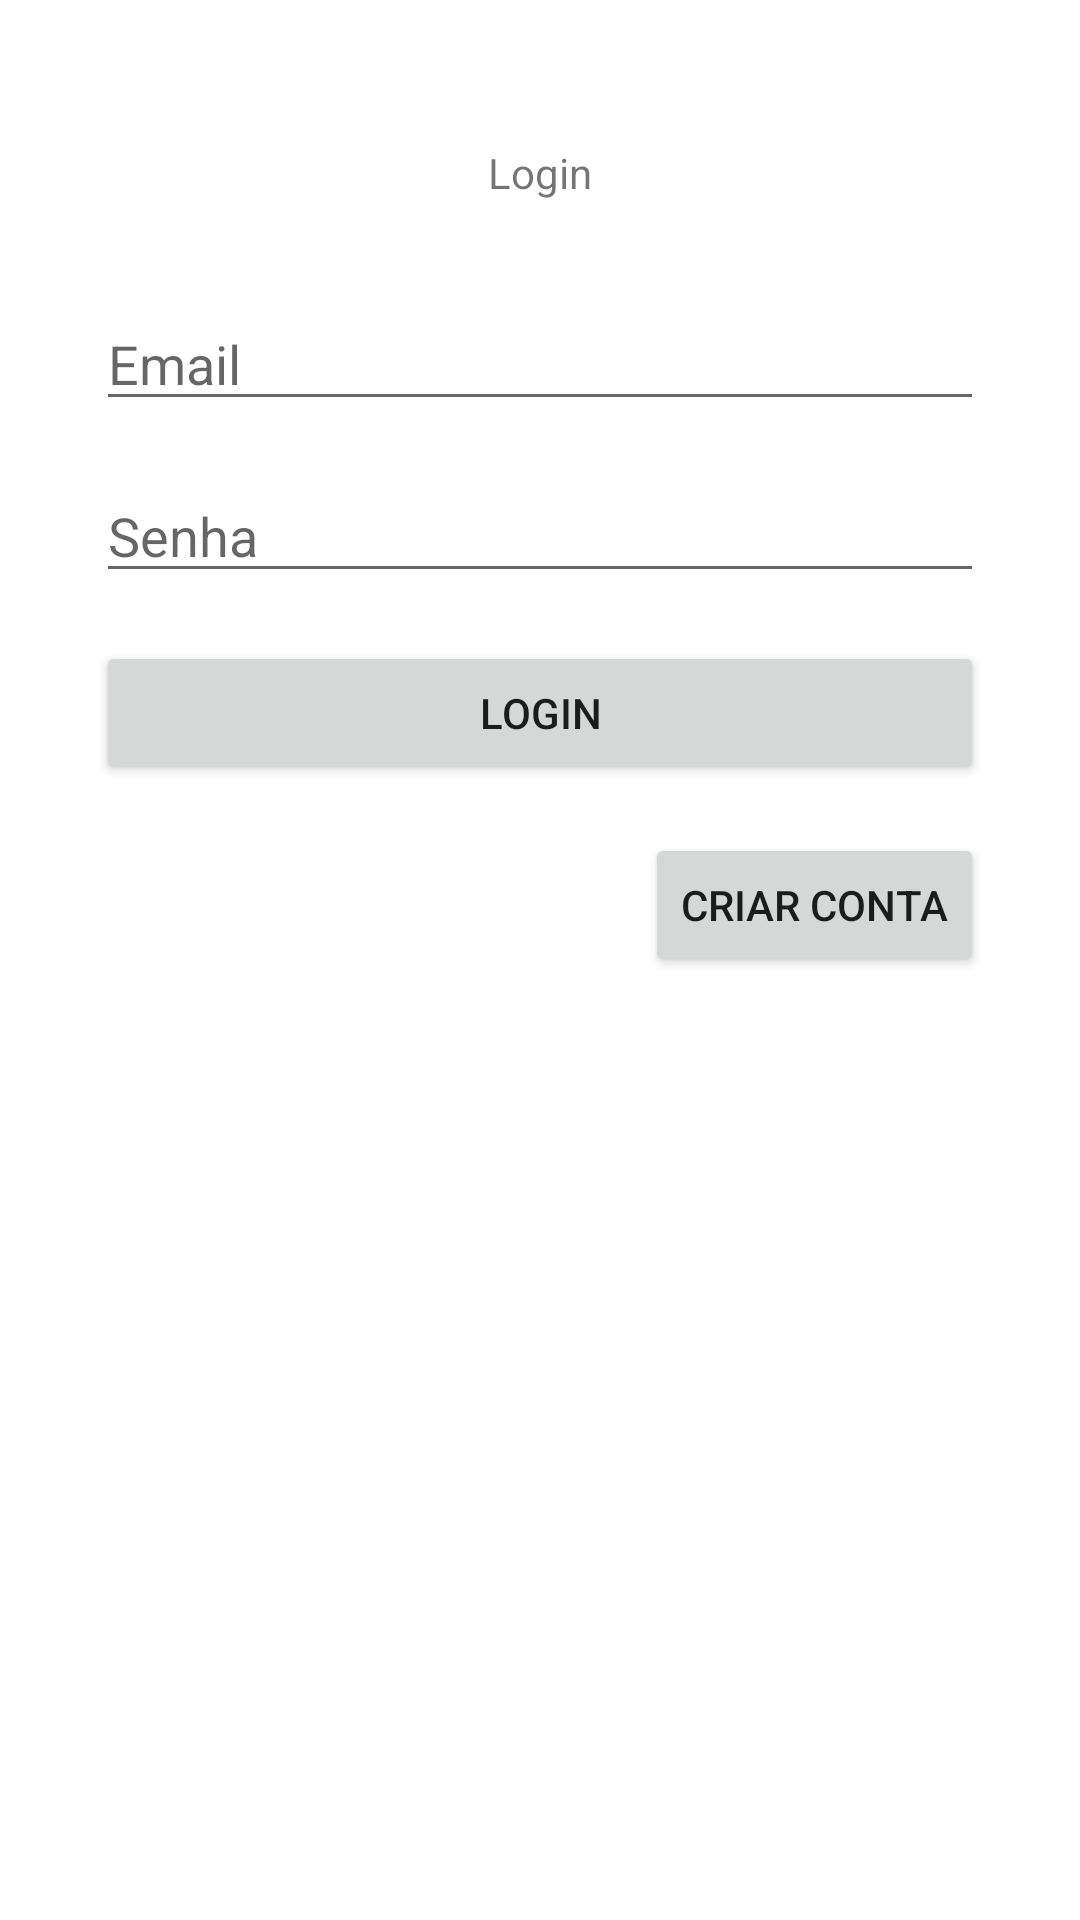

This screen was rendered from an Android layout file. Write that file and the resources it references.
<!-- AndroidManifest.xml: application theme Theme.FirebaseAPP -->
<!-- res/layout/activity_login.xml -->
<?xml version="1.0" encoding="utf-8"?>
<androidx.constraintlayout.widget.ConstraintLayout xmlns:android="http://schemas.android.com/apk/res/android"
    xmlns:app="http://schemas.android.com/apk/res-auto"
    xmlns:tools="http://schemas.android.com/tools"
    android:layout_width="match_parent"
    android:layout_height="match_parent"
    android:padding="32dp"
    tools:context=".view.LoginActivity">

    <TextView
        android:id="@+id/textView"
        android:layout_width="wrap_content"
        android:layout_height="wrap_content"
        android:layout_marginTop="16dp"
        android:text="Login"
        app:layout_constraintEnd_toEndOf="parent"
        app:layout_constraintStart_toStartOf="parent"
        app:layout_constraintTop_toTopOf="parent" />

    <EditText
        android:id="@+id/et_cadastro_email"
        android:layout_width="0dp"
        android:layout_height="wrap_content"
        android:layout_marginTop="32dp"
        android:ems="10"
        android:hint="Email"
        android:inputType="textEmailAddress"
        app:layout_constraintEnd_toEndOf="parent"
        app:layout_constraintStart_toStartOf="parent"
        app:layout_constraintTop_toBottomOf="@+id/textView" />

    <EditText
        android:id="@+id/et_cadastro_password"
        android:layout_width="0dp"
        android:layout_height="wrap_content"
        android:layout_marginTop="16dp"
        android:ems="10"
        android:hint="Senha"
        android:inputType="numberPassword"
        app:layout_constraintEnd_toEndOf="parent"
        app:layout_constraintStart_toStartOf="parent"
        app:layout_constraintTop_toBottomOf="@+id/et_cadastro_email" />

    <Button
        android:id="@+id/bt_login"
        android:layout_width="0dp"
        android:layout_height="wrap_content"
        android:layout_marginTop="16dp"
        android:text="Login"
        app:layout_constraintEnd_toEndOf="@+id/et_cadastro_password"
        app:layout_constraintStart_toStartOf="@+id/et_cadastro_password"
        app:layout_constraintTop_toBottomOf="@+id/et_cadastro_password" />

    <Button
        android:id="@+id/bt_criar_conta"
        android:layout_width="wrap_content"
        android:layout_height="wrap_content"
        android:layout_marginTop="16dp"
        android:text="Criar conta"
        app:layout_constraintEnd_toEndOf="@+id/bt_login"
        app:layout_constraintTop_toBottomOf="@+id/bt_login" />
</androidx.constraintlayout.widget.ConstraintLayout>
<!-- resources referenced by this layout -->
<resources>
  <style name="Theme.FirebaseAPP" parent="Theme.MaterialComponents.DayNight.DarkActionBar">
          
          <item name="colorPrimary">@color/purple_500</item>
          <item name="colorPrimaryVariant">@color/purple_700</item>
          <item name="colorOnPrimary">@color/white</item>
          
          <item name="colorSecondary">@color/teal_200</item>
          <item name="colorSecondaryVariant">@color/teal_700</item>
          <item name="colorOnSecondary">@color/black</item>
          
          <item name="android:statusBarColor" tools:targetApi="l">?attr/colorPrimaryVariant</item>
          
      </style>
  <!-- not gathered from this repository: default colours our renderer supplied (Android Studio template values) -->
  <color name="purple_500">#FF6200EE</color>
  <color name="purple_700">#FF3700B3</color>
  <color name="teal_200">#FF03DAC5</color>
  <color name="teal_700">#FF018786</color>
  <color name="black">#FF000000</color>
  <color name="white">#FFFFFFFF</color>
</resources>
